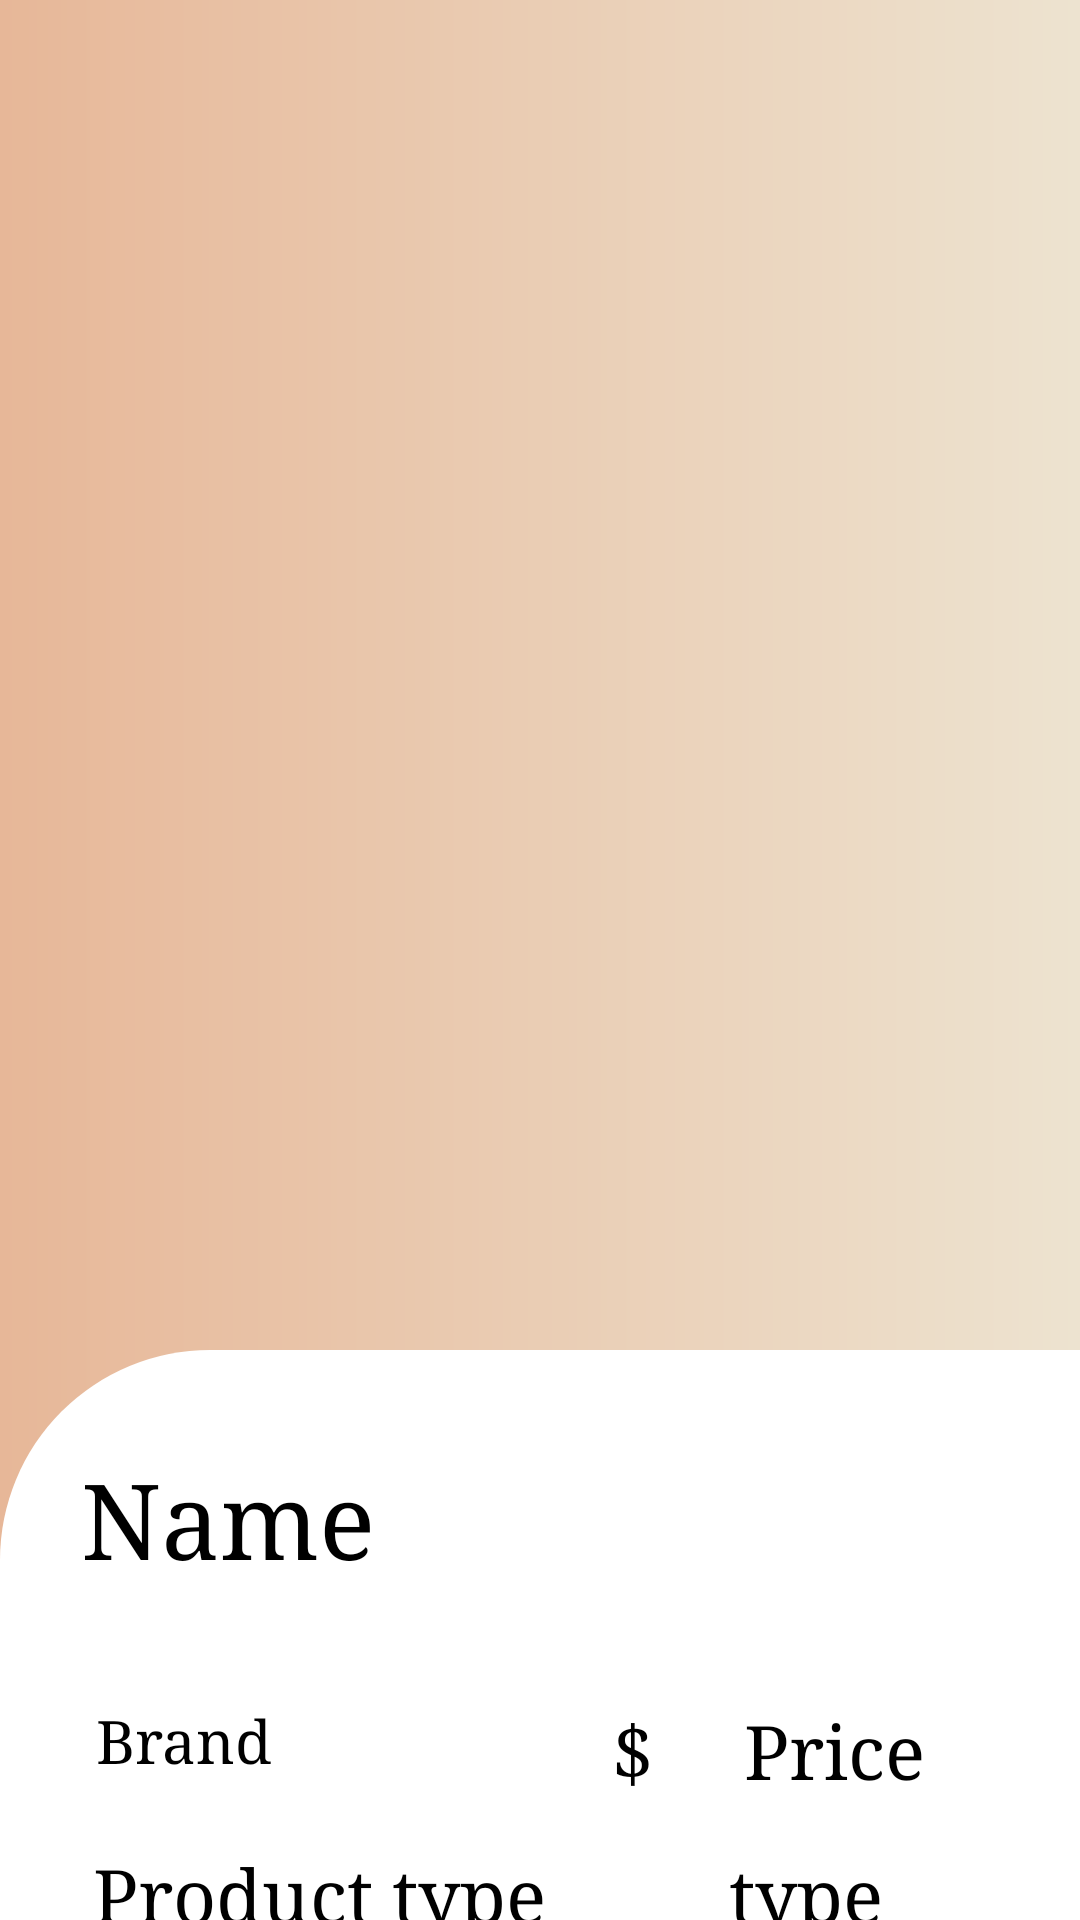

Android layout source for this screen:
<!-- AndroidManifest.xml: application theme Theme.Makeupkit -->
<!-- res/layout/activity_details_of_product.xml -->
<?xml version="1.0" encoding="utf-8"?>
<androidx.coordinatorlayout.widget.CoordinatorLayout xmlns:android="http://schemas.android.com/apk/res/android"
xmlns:app="http://schemas.android.com/apk/res-auto"
xmlns:tools="http://schemas.android.com/tools"
android:layout_width="match_parent"
android:layout_height="match_parent"
tools:context=".MainActivity"
android:background="@drawable/color_bg">

<com.google.android.material.appbar.AppBarLayout
    android:layout_width="match_parent"
    android:layout_height="450dp"
    android:fitsSystemWindows="true"
    android:id="@+id/appBar">

    <com.google.android.material.appbar.CollapsingToolbarLayout
        android:layout_width="match_parent"
        android:layout_height="match_parent"
        android:background="@drawable/color_bg"
        app:contentScrim="@drawable/color_bg"
        app:layout_scrollFlags="scroll|snap|exitUntilCollapsed"
        android:fitsSystemWindows="true"
        android:id="@+id/collapsing_toolbar"
        app:expandedTitleTextAppearance="@style/TextAppearance.Design.CollapsingToolbar.Expanded"
        app:collapsedTitleTextAppearance="@style/TextAppearance.AppCompat.Title">

        <ImageView
            android:layout_width="match_parent"
            android:layout_height="match_parent"
            android:layout_marginRight="5dp"
            android:layout_marginTop="5dp"
            android:id="@+id/imageTodisplay"
            android:layout_gravity="right"
            android:src="@drawable/foundation"></ImageView>


        <androidx.appcompat.widget.Toolbar
            android:layout_width="match_parent"
            android:layout_height="?actionBarSize"
            app:layout_collapseMode="pin"/>

    </com.google.android.material.appbar.CollapsingToolbarLayout>

</com.google.android.material.appbar.AppBarLayout>


    <androidx.core.widget.NestedScrollView
        android:layout_width="match_parent"
        android:layout_height="600dp"
        android:background="@drawable/curve_bg"
        android:paddingTop="10dp"
        app:layout_anchor="@+id/appBar"
        app:layout_anchorGravity="top|center"
        app:layout_behavior="com.google.android.material.appbar.AppBarLayout$ScrollingViewBehavior">

        <androidx.constraintlayout.widget.ConstraintLayout
            android:id="@+id/relativeLayout"
            android:layout_width="match_parent"
            android:layout_height="match_parent"
            android:paddingLeft="7dp"
            android:paddingTop="7dp"
            android:paddingRight="7dp"
            android:paddingBottom="7dp"

            tools:context=".Activities.DetailsOfProduct">


            <TextView
                android:id="@+id/nameTodisplay"
                android:layout_width="wrap_content"
                android:layout_height="wrap_content"
                android:layout_marginStart="20dp"
                android:layout_marginLeft="25dp"
                android:layout_marginTop="16dp"
                android:fontFamily="serif"
                android:text="Name "
                android:textColor="@color/black"
                android:textSize="35dp"
                app:layout_constraintStart_toStartOf="parent"
                app:layout_constraintTop_toTopOf="parent"></TextView>

            <TextView
                android:id="@+id/BrandTodisplay"
                android:layout_width="wrap_content"
                android:layout_height="wrap_content"
                android:layout_marginStart="25dp"
                android:layout_marginLeft="25dp"
                android:layout_marginTop="100dp"
                android:fontFamily="serif"
                android:text="Brand "
                android:textColor="@color/black"
                android:textSize="20dp"
                app:layout_constraintStart_toStartOf="parent"
                app:layout_constraintTop_toTopOf="parent"></TextView>

            <TextView
                android:id="@+id/Price"
                android:layout_width="wrap_content"
                android:layout_height="wrap_content"
                android:layout_marginStart="172dp"
                android:layout_marginLeft="172dp"
                android:layout_marginTop="100dp"
                android:fontFamily="serif"
                android:text="$"
                android:textColor="@color/black"
                android:textSize="25dp"
                app:layout_constraintStart_toStartOf="@+id/BrandTodisplay"
                app:layout_constraintTop_toTopOf="parent"></TextView>

            <TextView
                android:id="@+id/PriceTodisplay"
                android:layout_width="wrap_content"
                android:layout_height="wrap_content"
                android:layout_marginStart="44dp"
                android:layout_marginTop="100dp"
                android:fontFamily="serif"
                android:text="Price "
                android:textColor="@color/black"
                android:textSize="25dp"
                app:layout_constraintStart_toStartOf="@id/Price"
                app:layout_constraintTop_toTopOf="parent"></TextView>


            <TextView
                android:layout_width="wrap_content"
                android:layout_height="wrap_content"
                android:layout_marginStart="24dp"
                android:layout_marginLeft="24dp"
                android:layout_marginTop="148dp"
                android:fontFamily="serif"
                android:text="Product type"
                android:textColor="@color/black"
                android:textSize="25dp"
                app:layout_constraintStart_toStartOf="parent"
                app:layout_constraintTop_toTopOf="parent" />

            <TextView
                android:id="@+id/TypeTodisplay"
                android:layout_width="wrap_content"
                android:layout_height="wrap_content"
                android:layout_marginStart="236dp"
                android:layout_marginLeft="236dp"
                android:layout_marginTop="148dp"
                android:fontFamily="serif"
                android:text="type"
                android:textColor="@color/black"
                android:textSize="25dp"
                app:layout_constraintStart_toStartOf="parent"
                app:layout_constraintTop_toTopOf="parent" />

            <TextView
                android:layout_width="wrap_content"
                android:layout_height="wrap_content"
                android:layout_marginStart="24dp"
                android:layout_marginLeft="24dp"
                android:layout_marginTop="210dp"
                android:fontFamily="serif"
                android:text="Available Shades"
                android:textColor="@color/black"
                android:textSize="25dp"
                app:layout_constraintStart_toStartOf="parent"
                app:layout_constraintTop_toTopOf="parent" />

            <androidx.recyclerview.widget.RecyclerView
                android:id="@+id/colors_recycler_view"
                android:layout_width="match_parent"
                android:layout_height="100dp"
                android:layout_centerInParent="true"
                android:layout_marginTop="230dp"
                android:orientation="horizontal"
                android:scrollbars="horizontal"
                app:reverseLayout="true"
                app:layout_constraintStart_toStartOf="parent"
                app:layout_constraintTop_toTopOf="parent" />

            <TextView
                android:layout_width="match_parent"
                android:layout_height="wrap_content"
                android:padding="10dp"
                android:id="@+id/Description"
                android:layout_marginTop="20dp"
                android:fontFamily="serif"
                android:textSize="20dp"
                android:layout_gravity="center_vertical|end"
                android:textColor="#70493f"
                app:layout_constraintTop_toBottomOf="@+id/colors_recycler_view"></TextView>

        </androidx.constraintlayout.widget.ConstraintLayout>
    </androidx.core.widget.NestedScrollView>

</androidx.coordinatorlayout.widget.CoordinatorLayout>
<!-- resources referenced by this layout -->
<resources>
  <!-- drawable color_bg (drawable) -->
  <?xml version="1.0" encoding="utf-8"?>
  <shape xmlns:android="http://schemas.android.com/apk/res/android">
      <gradient android:startColor="#e7b798"
          android:endColor="#ede3d0"
          android:angle="360"></gradient>
  </shape>
  <!-- drawable curve_bg (drawable) -->
  <?xml version="1.0" encoding="utf-8"?>
  <shape xmlns:android="http://schemas.android.com/apk/res/android">
      <solid android:color="#ffff">
      </solid>
      <corners android:topLeftRadius="70dp"
         ></corners>
  </shape>
  <style name="Theme.Makeupkit" parent="Theme.MaterialComponents.DayNight.DarkActionBar">
          
          <item name="colorPrimary">@color/purple_500</item>
          <item name="colorPrimaryVariant">@color/purple_700</item>
          <item name="colorOnPrimary">@color/white</item>
          
          <item name="colorSecondary">@color/teal_200</item>
          <item name="colorSecondaryVariant">@color/teal_700</item>
          <item name="colorOnSecondary">@color/black</item>
          
          <item name="android:statusBarColor">?attr/colorPrimaryVariant</item>
          
      </style>
  <!-- not gathered from this repository: default colours our renderer supplied (Android Studio template values) -->
  <color name="purple_500">#FF6200EE</color>
  <color name="purple_700">#FF3700B3</color>
  <color name="teal_200">#FF03DAC5</color>
  <color name="teal_700">#FF018786</color>
  <color name="black">#FF000000</color>
  <color name="white">#FFFFFFFF</color>
</resources>
